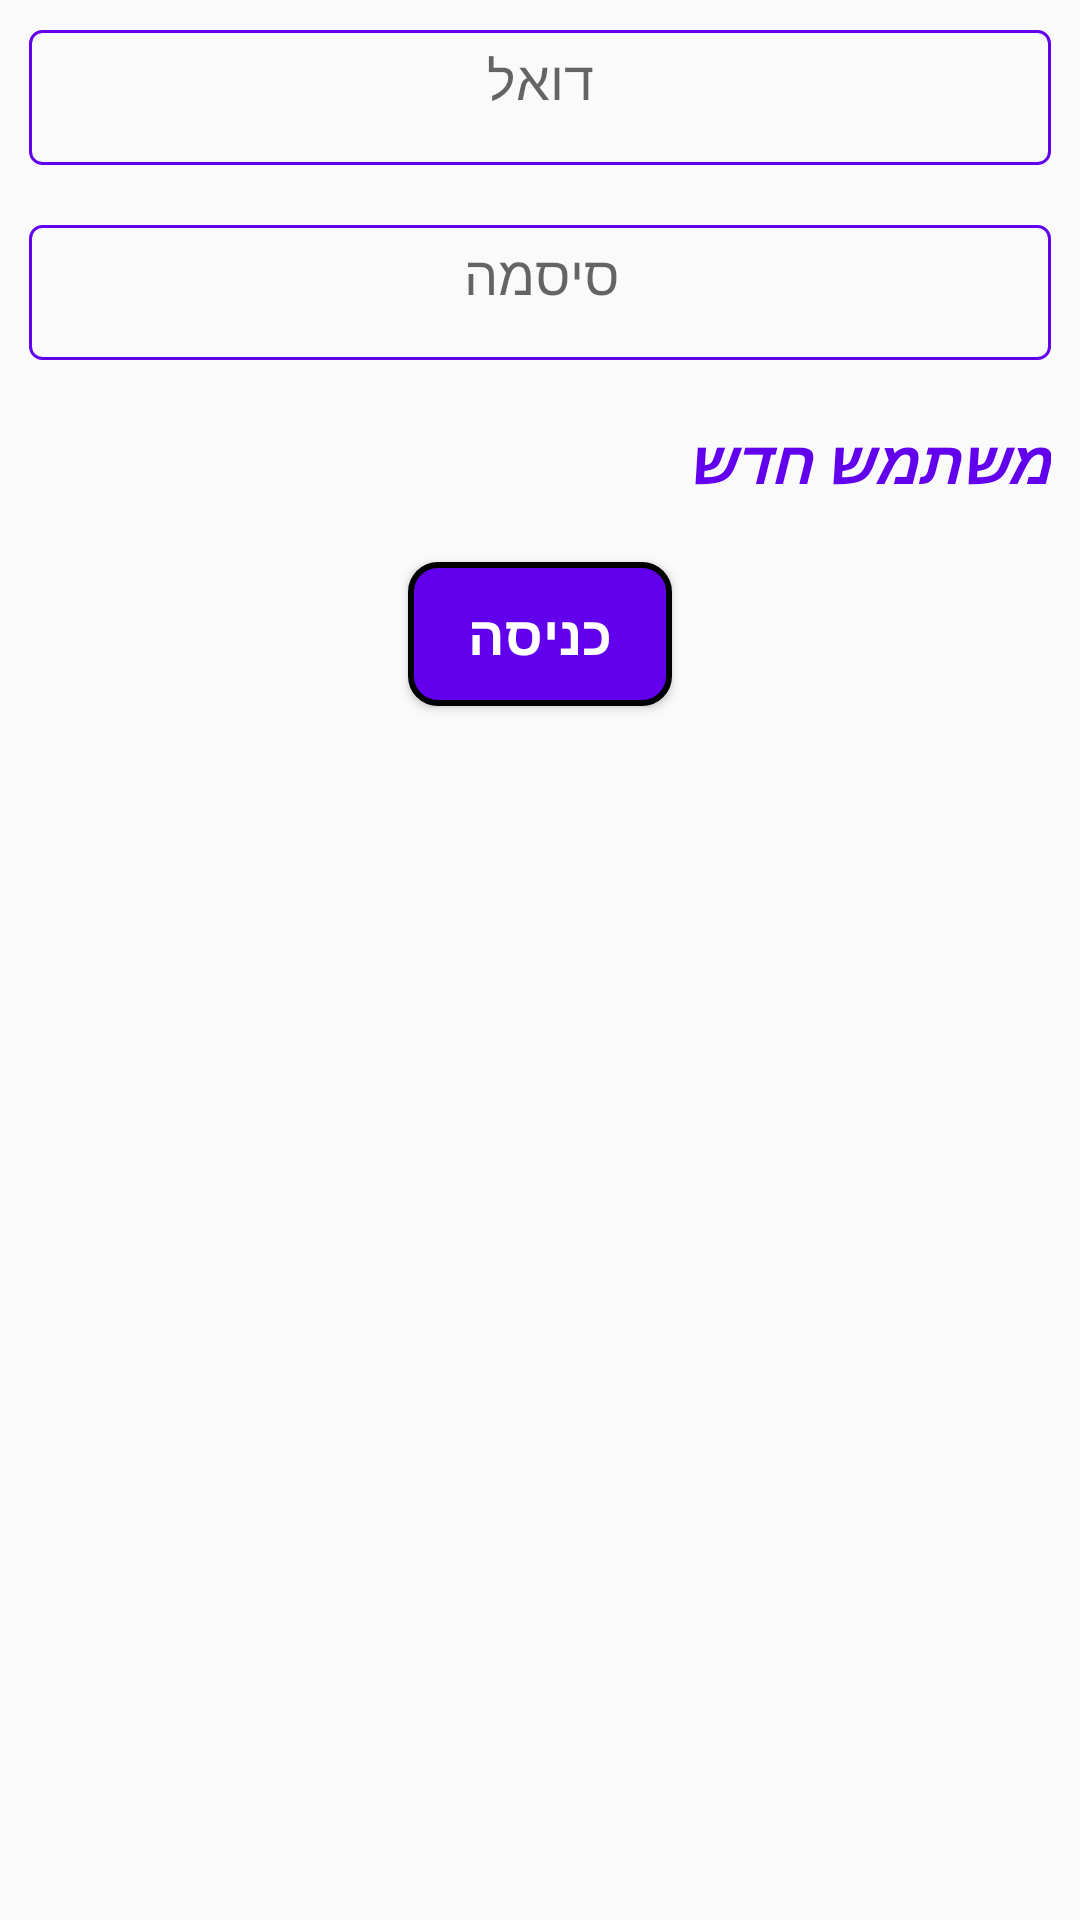

Reconstruct the res/layout file that produces this screen, plus the resources it refers to.
<!-- AndroidManifest.xml: application theme AppTheme -->
<!-- res/layout/activity_login.xml -->
<?xml version="1.0" encoding="utf-8"?>
<LinearLayout
    xmlns:android="http://schemas.android.com/apk/res/android"
    xmlns:app="http://schemas.android.com/apk/res-auto"
    xmlns:tools="http://schemas.android.com/tools"
    android:id="@+id/container"
    android:layout_width="match_parent"
    android:layout_height="match_parent"
    android:paddingLeft="@dimen/activity_horizontal_margin"
    android:paddingTop="@dimen/activity_vertical_margin"
    android:paddingRight="@dimen/activity_horizontal_margin"
    android:paddingBottom="@dimen/activity_vertical_margin"
    android:orientation="vertical"
    tools:context=".LoginActivity">

    <EditText
        android:id="@+id/emailEditTxtLoginActivity"
        android:layout_width="match_parent"
        android:layout_height="45dp"
        android:layout_margin="10dp"
        android:background="@drawable/edit_txt_background"
        android:hint="@string/prompt_email"
        android:inputType="textEmailAddress"
        android:gravity="center_horizontal"
        android:padding="4dp"
        android:selectAllOnFocus="true"
        app:layout_constraintEnd_toEndOf="parent"
        app:layout_constraintStart_toStartOf="parent"
        app:layout_constraintTop_toTopOf="parent" />

    <EditText
        android:id="@+id/passwordEditTxtLoginActivity"
        android:layout_width="match_parent"
        android:layout_height="45dp"
        android:layout_margin="10dp"
        android:background="@drawable/edit_txt_background"
        android:hint="@string/prompt_password"
        android:imeActionLabel="@string/action_sign_in_short"
        android:gravity="center_horizontal"
        android:imeOptions="actionDone"
        android:inputType="textPassword"
        android:padding="4dp"
        android:selectAllOnFocus="true"
        app:layout_constraintEnd_toEndOf="parent"
        app:layout_constraintHorizontal_bias="0.156"
        app:layout_constraintStart_toStartOf="parent"
        app:layout_constraintTop_toBottomOf="@+id/emailEditTxt" />

    <TextView
        android:id="@+id/toggleToSignUp"
        android:layout_width="wrap_content"
        android:layout_height="wrap_content"
        android:layout_margin="10dp"
        android:clickable="true"
        android:focusable="true"
        android:text="@string/new_user"
        android:layout_gravity="end"
        android:textColor="@color/colorPrimary"
        android:textSize="20sp"
        android:textStyle="bold|italic" />

    <Button
        android:id="@+id/loginBut"
        android:layout_width="wrap_content"
        android:layout_height="wrap_content"
        android:layout_gravity="center_horizontal"
        android:layout_margin="10dp"
        android:background="@drawable/button_background"
        android:text="@string/action_sign_in"
        android:textSize="18sp"
        android:textColor="@android:color/white"
        android:textStyle="bold"
        />


    <ProgressBar
        android:id="@+id/loading"
        android:layout_width="wrap_content"
        android:layout_height="wrap_content"
        android:layout_gravity="center"
        android:layout_marginStart="32dp"
        android:layout_marginTop="64dp"
        android:layout_marginEnd="32dp"
        android:layout_marginBottom="64dp"
        android:visibility="gone"
         />

    <ProgressBar
        android:id="@+id/progressBarLogin"
        style="?android:attr/progressBarStyle"
        android:layout_width="60dp"
        android:layout_height="60dp"
        android:visibility="gone"
        android:layout_marginTop="30dp"
        android:layout_gravity="center_horizontal"
        android:indeterminate="true" />
</LinearLayout>
<!-- resources referenced by this layout -->
<resources>
  <color name="colorPrimary">#6200EE</color>
  <!-- drawable button_background (drawable) -->
  <?xml version="1.0" encoding="utf-8"?>
  <layer-list xmlns:android="http://schemas.android.com/apk/res/android">
      <item>
  
          <shape android:shape="rectangle">
              <solid android:color="@color/colorPrimary" />
              <corners android:radius="9dp" />
              <stroke
                  android:width="2dp"
                  android:color="@android:color/black"
                  />
          </shape>
      </item>
  </layer-list>
  <!-- drawable edit_txt_background (drawable) -->
  <?xml version="1.0" encoding="utf-8"?>
  <selector xmlns:android="http://schemas.android.com/apk/res/android"
      android:layout_height="wrap_content"
      android:layout_width="wrap_content">
      <item >
          <shape android:shape="rectangle">
              <corners android:radius="4dp" />
              <stroke
                  android:width="1dp"
                  android:color="@color/colorPrimary"
                  />
  
  
          </shape>
      </item>
  </selector>
  <string name="action_sign_in">כניסה</string>
  <string name="action_sign_in_short">Sign in</string>
  <string name="new_user">משתמש חדש</string>
  <string name="prompt_email">דוא"ל</string>
  <string name="prompt_password">סיסמה</string>
  <style name="AppTheme" parent="Theme.AppCompat.Light.DarkActionBar">
          
          <item name="colorPrimary">@color/colorPrimary</item>
          <item name="colorPrimaryDark">@color/colorPrimaryDark</item>
          <item name="colorAccent">@color/colorAccent</item>
      </style>
  <color name="colorPrimaryDark">#3700B3</color>
  <color name="colorAccent">#03DAC5</color>
</resources>
